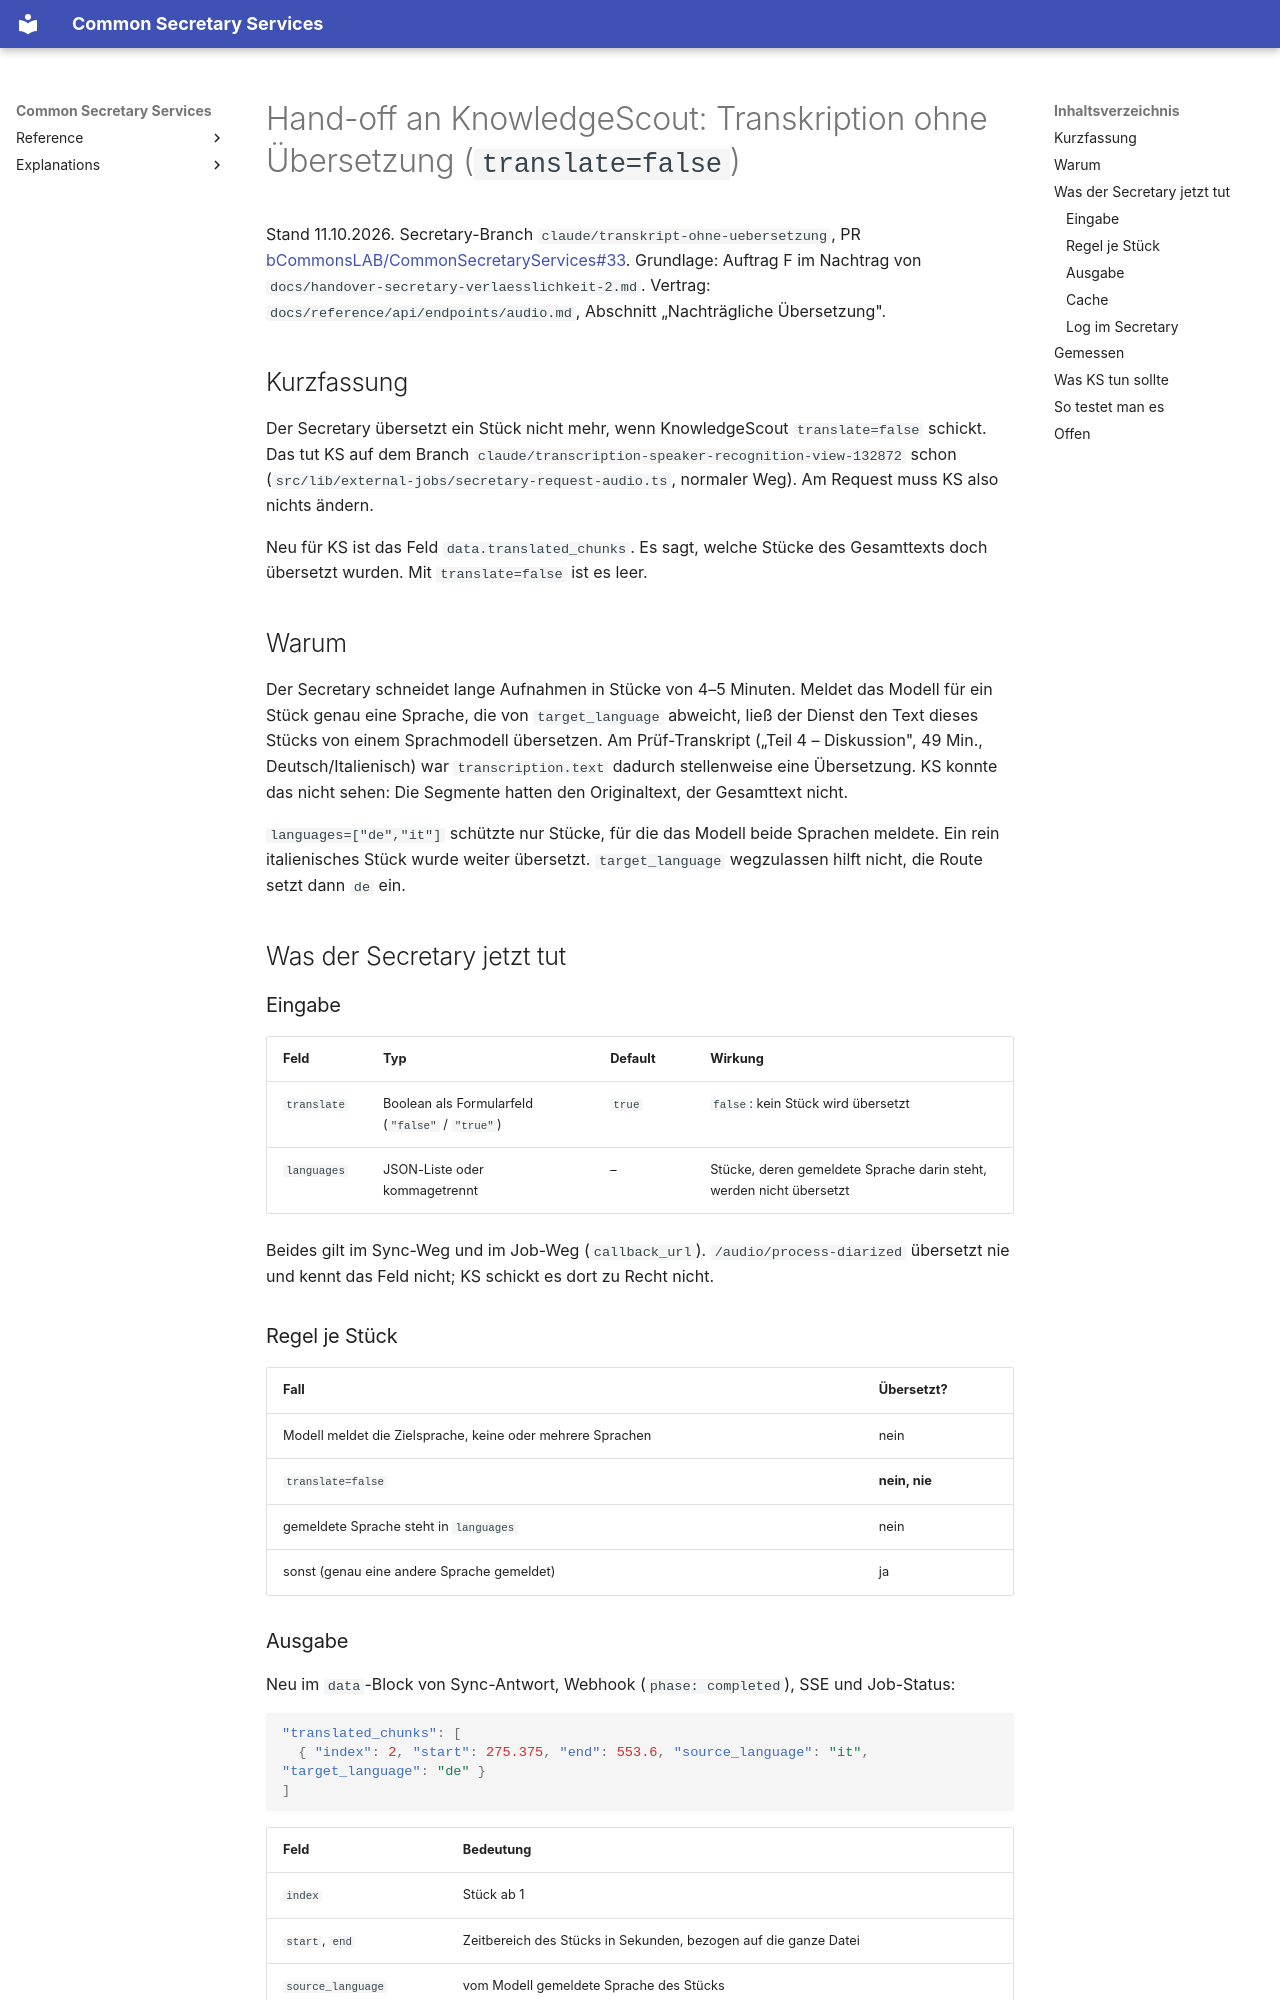

repository: bCommonsLAB/CommonSecretaryServices · page: handover-ks-translate-false/index.html · generator: mkdocs

# Hand-off an KnowledgeScout: Transkription ohne Übersetzung (`translate=false`)

Stand 11.10.2026. Secretary-Branch `claude/transkript-ohne-uebersetzung`, PR
[bCommonsLAB/CommonSecretaryServices#33](https://github.com/bCommonsLAB/CommonSecretaryServices/pull/33).
Grundlage: Auftrag F im Nachtrag von `docs/handover-secretary-verlaesslichkeit-2.md`.
Vertrag: `docs/reference/api/endpoints/audio.md`, Abschnitt „Nachträgliche Übersetzung".

## Kurzfassung

Der Secretary übersetzt ein Stück nicht mehr, wenn KnowledgeScout `translate=false`
schickt. Das tut KS auf dem Branch `claude/transcription-speaker-recognition-view-132872`
schon (`src/lib/external-jobs/secretary-request-audio.ts`, normaler Weg). Am Request
muss KS also nichts ändern.

Neu für KS ist das Feld `data.translated_chunks`. Es sagt, welche Stücke des Gesamttexts
doch übersetzt wurden. Mit `translate=false` ist es leer.

## Warum

Der Secretary schneidet lange Aufnahmen in Stücke von 4–5 Minuten. Meldet das Modell
für ein Stück genau eine Sprache, die von `target_language` abweicht, ließ der Dienst
den Text dieses Stücks von einem Sprachmodell übersetzen. Am Prüf-Transkript
(„Teil 4 – Diskussion", 49 Min., Deutsch/Italienisch) war `transcription.text` dadurch
stellenweise eine Übersetzung. KS konnte das nicht sehen: Die Segmente hatten den
Originaltext, der Gesamttext nicht.

`languages=["de","it"]` schützte nur Stücke, für die das Modell beide Sprachen meldete.
Ein rein italienisches Stück wurde weiter übersetzt. `target_language` wegzulassen hilft
nicht, die Route setzt dann `de` ein.

## Was der Secretary jetzt tut

### Eingabe

| Feld | Typ | Default | Wirkung |
|---|---|---|---|
| `translate` | Boolean als Formularfeld (`"false"` / `"true"`) | `true` | `false`: kein Stück wird übersetzt |
| `languages` | JSON-Liste oder kommagetrennt | – | Stücke, deren gemeldete Sprache darin steht, werden nicht übersetzt |

Beides gilt im Sync-Weg und im Job-Weg (`callback_url`). `/audio/process-diarized`
übersetzt nie und kennt das Feld nicht; KS schickt es dort zu Recht nicht.

### Regel je Stück

| Fall | Übersetzt? |
|---|---|
| Modell meldet die Zielsprache, keine oder mehrere Sprachen | nein |
| `translate=false` | **nein, nie** |
| gemeldete Sprache steht in `languages` | nein |
| sonst (genau eine andere Sprache gemeldet) | ja |

### Ausgabe

Neu im `data`-Block von Sync-Antwort, Webhook (`phase: completed`), SSE und Job-Status:

```json
"translated_chunks": [
  { "index": 2, "start": 275.375, "end": 553.6, "source_language": "it", "target_language": "de" }
]
```

| Feld | Bedeutung |
|---|---|
| `index` | Stück ab 1 |
| `start`, `end` | Zeitbereich des Stücks in Sekunden, bezogen auf die ganze Datei |
| `source_language` | vom Modell gemeldete Sprache des Stücks |
| `target_language` | Sprache, in die übersetzt wurde |

- **Leere Liste:** nichts übersetzt. Mit `translate=false` immer leer.
- **Schlüssel fehlt:** Der Secretary ist älter als dieser PR (oder es ist der
  Sprecher-Weg). Dann weiß KS nicht, ob übersetzt wurde. In Prod gilt das, bis `main`
  dort ausgerollt ist.
- **`segments[].text` ist nie übersetzt**, in keinem Fall. Übersetzt wird nur
  `transcription.text` / `output_text`.
